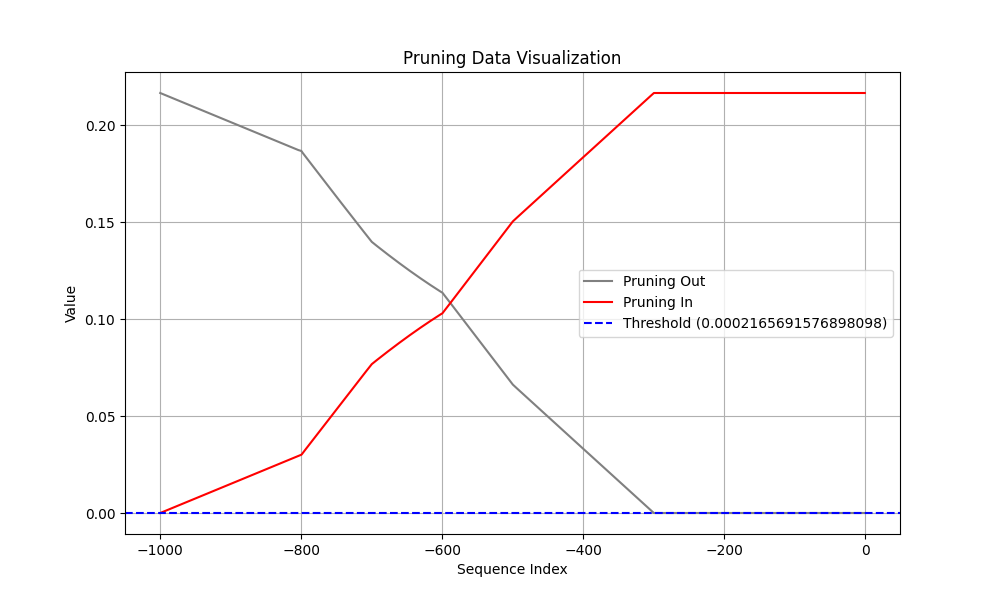

The data file committed next to this chart (first rows):
Coalition, t (event index), Pruning, Shapley Value
Sum of contribution of events > t, -1, 1, 1.0207295417785645e-08
Sum of contribution of events ≤ t, -1, 1, 0.2166
Sum of contribution of events > t, -2, 0, 1.0207295417785645e-08
Sum of contribution of events ≤ t, -2, 0, 0.2166
Sum of contribution of events > t, -3, 0, 1.0207295417785645e-08
Sum of contribution of events ≤ t, -3, 0, 0.2166
Sum of contribution of events > t, -4, 0, 1.0207295417785645e-08
Sum of contribution of events ≤ t, -4, 0, 0.2166
Sum of contribution of events > t, -5, 0, 1.0207295417785645e-08
Sum of contribution of events ≤ t, -5, 0, 0.2166
Sum of contribution of events > t, -6, 0, 1.0207295417785645e-08
Sum of contribution of events ≤ t, -6, 0, 0.2166
Sum of contribution of events > t, -7, 0, 1.0207295417785645e-08
Sum of contribution of events ≤ t, -7, 0, 0.2166
Sum of contribution of events > t, -8, 0, 1.0207295417785645e-08
Sum of contribution of events ≤ t, -8, 0, 0.2166
Sum of contribution of events > t, -9, 0, 1.0207295417785645e-08
Sum of contribution of events ≤ t, -9, 0, 0.2166
Sum of contribution of events > t, -10, 0, 1.0207295417785645e-08
Sum of contribution of events ≤ t, -10, 0, 0.2166
Sum of contribution of events > t, -11, 0, 1.0207295417785645e-08
Sum of contribution of events ≤ t, -11, 0, 0.2166
Sum of contribution of events > t, -12, 0, 1.0207295417785645e-08
Sum of contribution of events ≤ t, -12, 0, 0.2166
Sum of contribution of events > t, -13, 0, 1.0207295417785645e-08
Sum of contribution of events ≤ t, -13, 0, 0.2166
Sum of contribution of events > t, -14, 0, 1.0207295417785645e-08
Sum of contribution of events ≤ t, -14, 0, 0.2166
Sum of contribution of events > t, -15, 0, 1.0207295417785645e-08
Sum of contribution of events ≤ t, -15, 0, 0.2166
Sum of contribution of events > t, -16, 0, 1.0207295417785645e-08
Sum of contribution of events ≤ t, -16, 0, 0.2166
Sum of contribution of events > t, -17, 0, 1.0207295417785645e-08
Sum of contribution of events ≤ t, -17, 0, 0.2166
Sum of contribution of events > t, -18, 0, 1.0207295417785645e-08
Sum of contribution of events ≤ t, -18, 0, 0.2166
Sum of contribution of events > t, -19, 0, 1.0207295417785645e-08
Sum of contribution of events ≤ t, -19, 0, 0.2166
Sum of contribution of events > t, -20, 0, 1.0207295417785645e-08
Sum of contribution of events ≤ t, -20, 0, 0.2166
Sum of contribution of events > t, -21, 0, 1.0207295417785645e-08
Sum of contribution of events ≤ t, -21, 0, 0.2166
Sum of contribution of events > t, -22, 0, 1.0207295417785645e-08
Sum of contribution of events ≤ t, -22, 0, 0.2166
Sum of contribution of events > t, -23, 0, 1.0207295417785645e-08
Sum of contribution of events ≤ t, -23, 0, 0.2166
Sum of contribution of events > t, -24, 0, 1.0207295417785645e-08
Sum of contribution of events ≤ t, -24, 0, 0.2166
Sum of contribution of events > t, -25, 0, 1.0207295417785645e-08
Sum of contribution of events ≤ t, -25, 0, 0.2166
Sum of contribution of events > t, -26, 0, 1.0207295417785645e-08
Sum of contribution of events ≤ t, -26, 0, 0.2166
Sum of contribution of events > t, -27, 0, 1.0207295417785645e-08
Sum of contribution of events ≤ t, -27, 0, 0.2166
Sum of contribution of events > t, -28, 0, 1.0207295417785645e-08
Sum of contribution of events ≤ t, -28, 0, 0.2166
Sum of contribution of events > t, -29, 0, 1.0207295417785645e-08
Sum of contribution of events ≤ t, -29, 0, 0.2166
Sum of contribution of events > t, -30, 0, 1.0207295417785645e-08
Sum of contribution of events ≤ t, -30, 0, 0.2166
... 1,940 more rows
